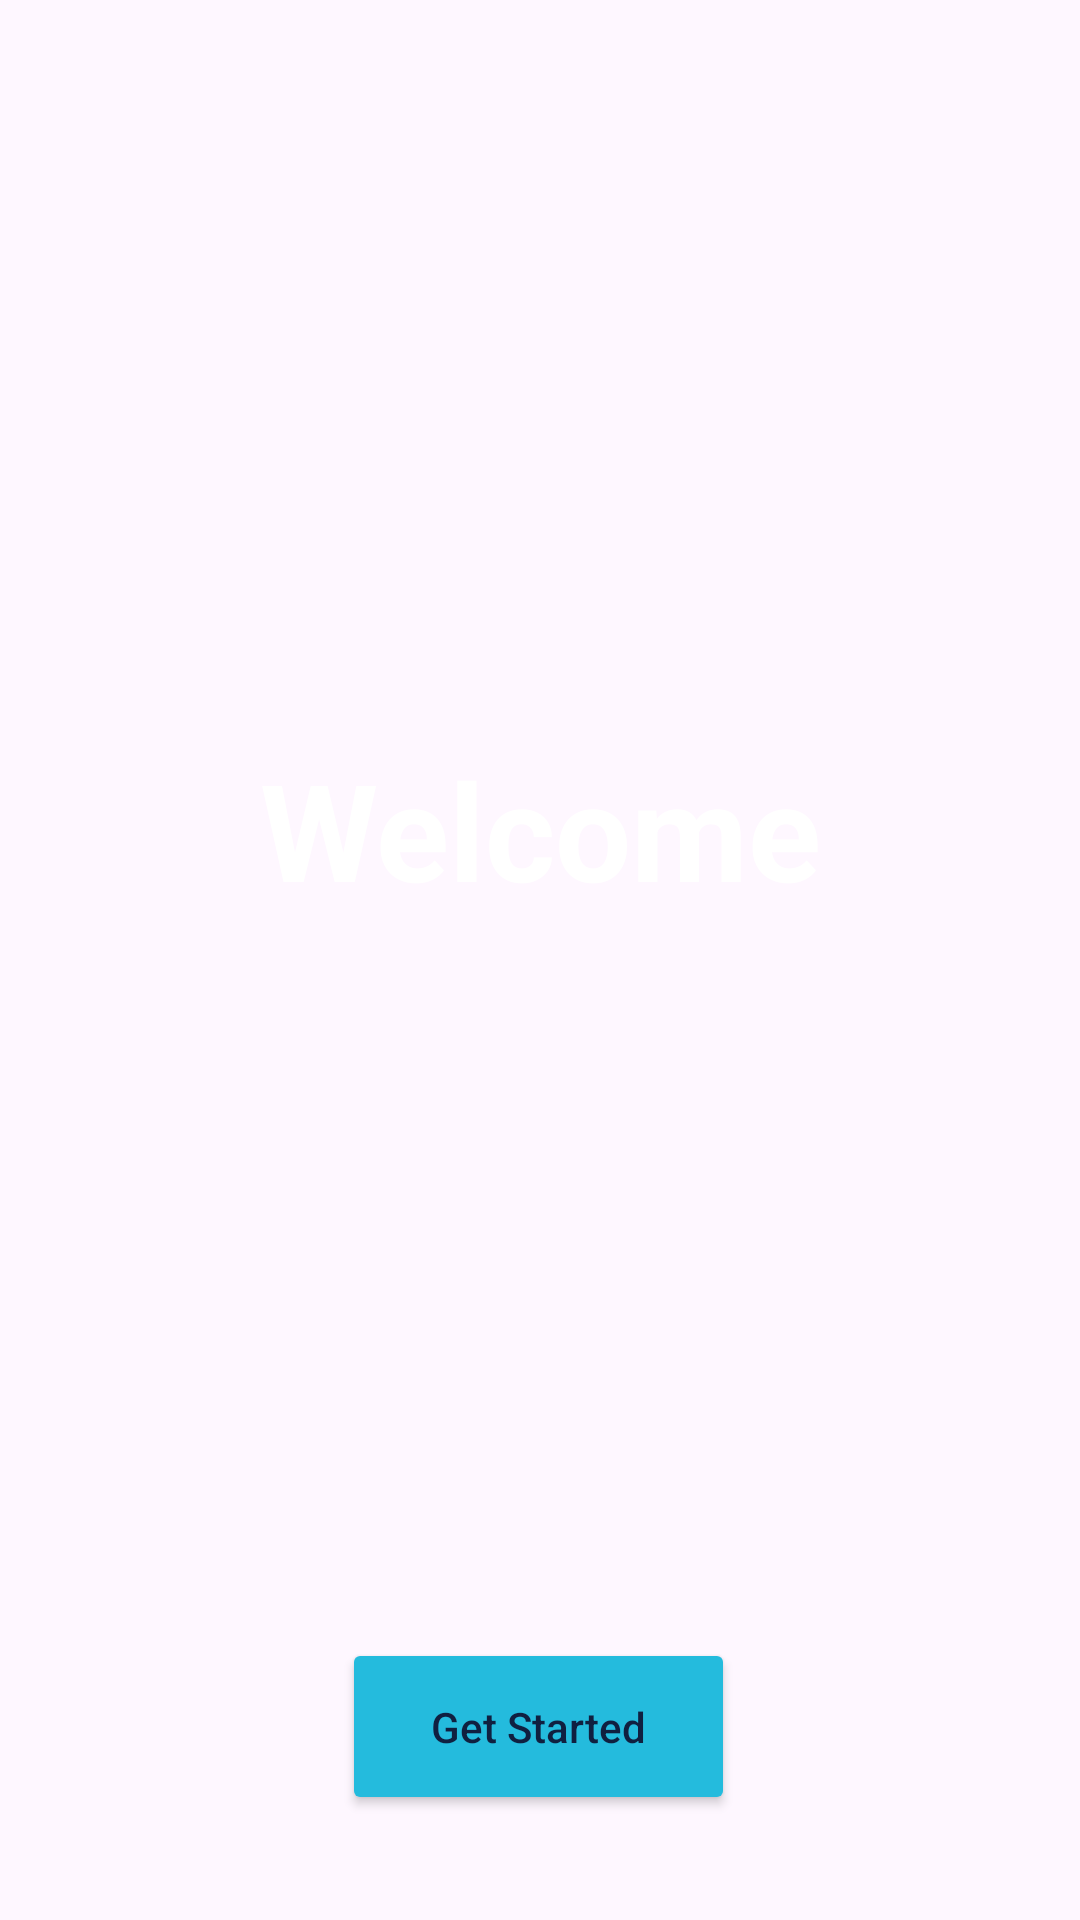

This screen was rendered from an Android layout file. Write that file and the resources it references.
<!-- AndroidManifest.xml: application theme Theme.SmartAlarm -->
<!-- res/layout/activity_main.xml -->
<?xml version="1.0" encoding="utf-8"?>
<androidx.constraintlayout.widget.ConstraintLayout xmlns:android="http://schemas.android.com/apk/res/android"
    xmlns:app="http://schemas.android.com/apk/res-auto"
    xmlns:tools="http://schemas.android.com/tools"
    android:id="@+id/homepage"
    android:layout_width="match_parent"
    android:layout_height="match_parent"
    android:background="@drawable/w4"
    android:visibility="visible"
    tools:context=".MainActivity">

    <TextView
        android:id="@+id/welcome"
        android:layout_width="207dp"
        android:layout_height="93dp"
        android:layout_marginStart="140dp"
        android:layout_marginTop="230dp"
        android:layout_marginEnd="140dp"
        android:gravity="center"
        android:text="Welcome"
        android:textAppearance="@style/TextAppearance.AppCompat.Display2"
        android:textColor="@color/white"
        android:textStyle="bold"
        android:visibility="visible"
        app:layout_constraintBottom_toBottomOf="parent"
        app:layout_constraintEnd_toEndOf="parent"
        app:layout_constraintStart_toStartOf="parent"
        app:layout_constraintTop_toTopOf="parent"
        app:layout_constraintVertical_bias="0.0" />

    <Button
        android:id="@+id/button"
        android:layout_width="131dp"
        android:layout_height="59dp"
        android:layout_marginStart="114dp"
        android:layout_marginTop="223dp"
        android:layout_marginEnd="132dp"
        android:layout_marginBottom="58dp"
        android:backgroundTint="@color/buttonbg"
        android:gravity="center"
        android:insetTop="3dp"
        android:insetBottom="3dp"
        android:text="Get Started"
        android:textAppearance="@style/TextAppearance.AppCompat.Body2"
        android:textColor="@color/bgcolor"
        android:textSize="14dp"
        app:iconPadding="6dp"
        app:layout_constraintBottom_toBottomOf="parent"
        app:layout_constraintEnd_toEndOf="parent"
        app:layout_constraintHorizontal_bias="0.0"
        app:layout_constraintStart_toStartOf="parent"
        app:layout_constraintTop_toBottomOf="@+id/welcome"
        app:layout_constraintVertical_bias="0.0" />
</androidx.constraintlayout.widget.ConstraintLayout>
<!-- resources referenced by this layout -->
<resources>
  <color name="bgcolor">#102040</color>
  <color name="buttonbg">#24BBDD</color>
  <color name="white">#FFFFFF</color>
  <style name="Theme.SmartAlarm" parent="Base.Theme.SmartAlarm" />
  <style name="Base.Theme.SmartAlarm" parent="Theme.Material3.DayNight.NoActionBar">
          
          
          <item name="android:navigationBarColor">@color/lightblue</item>
          <item name="android:statusBarColor">@color/lightblue</item>
  
      </style>
  <color name="lightblue">#4CDDFD</color>
</resources>
